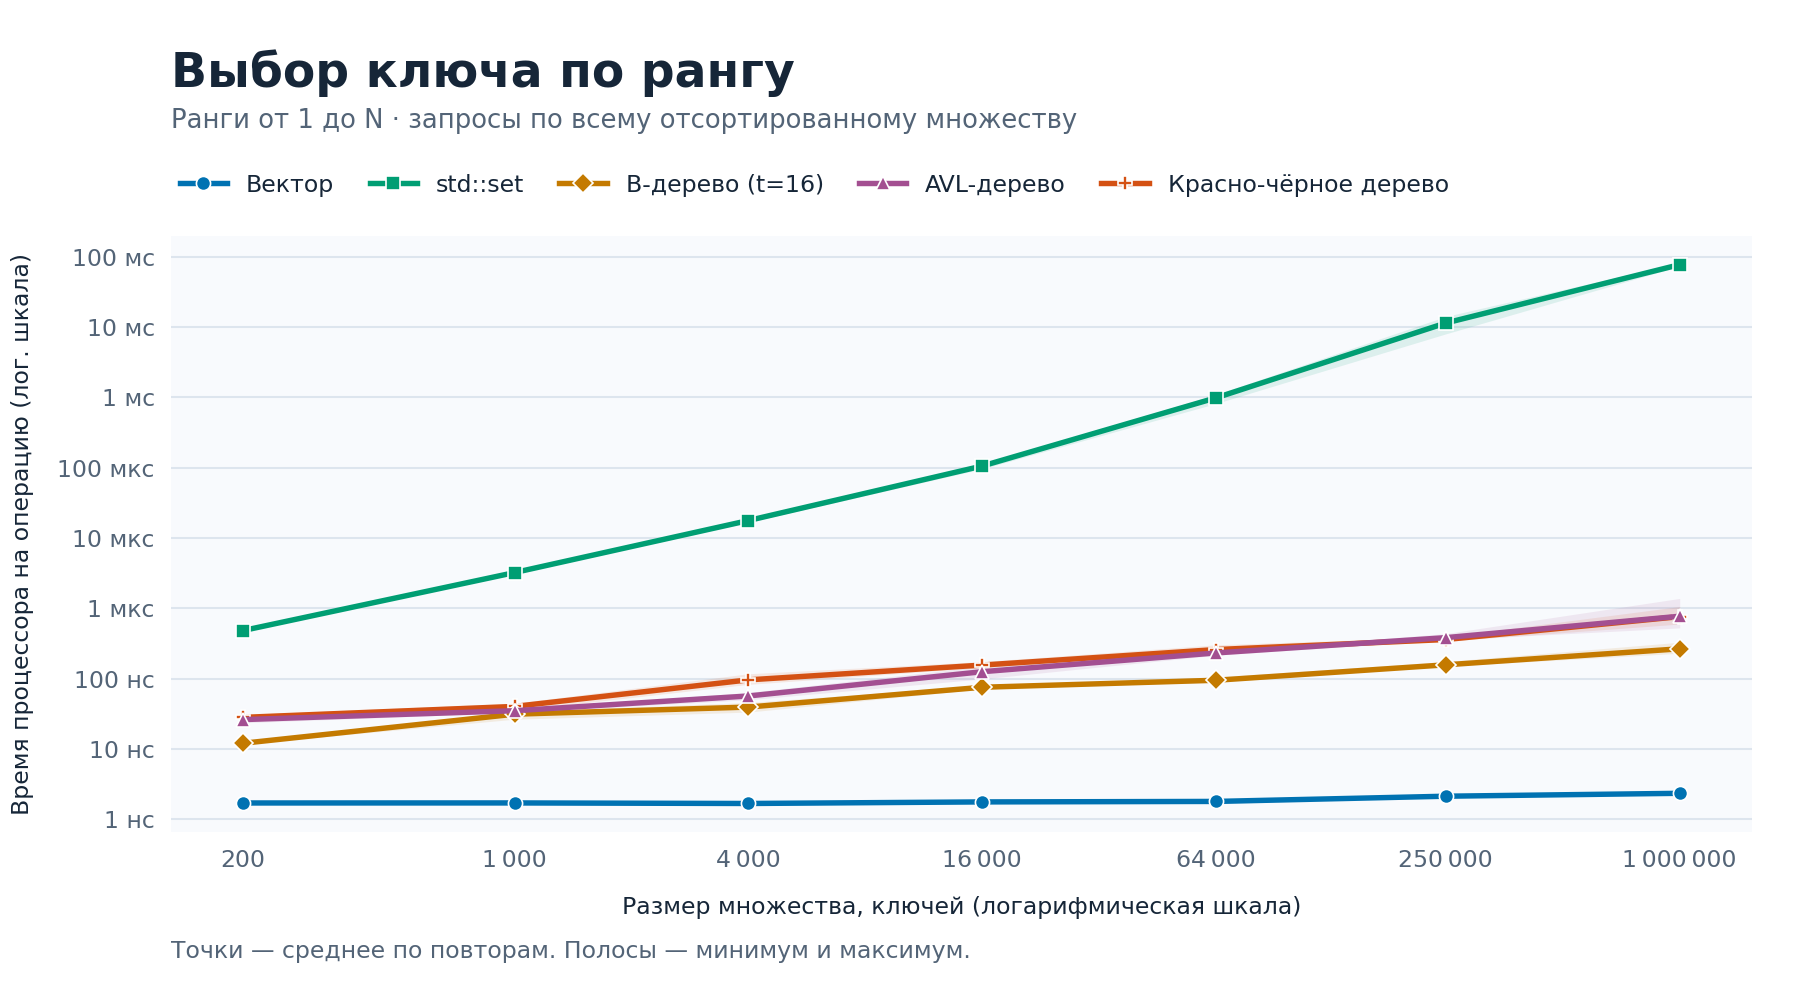

The data file committed next to this chart (first rows):
case, backend, samples, median_ns_per_op, min_ns_per_op, max_ns_per_op, median_ops_per_second, mean_ns_per_op, size
size:200, avl, 5, 27.69, 23.65, 28.18, 36119844, 26.23, 200
size:200, btree16, 5, 11.86, 11.77, 12.5, 84336141, 12.08, 200
size:200, rb, 5, 28.12, 24.77, 30.87, 35563229, 28.19, 200
size:200, set, 5, 483.3, 470.9, 506.4, 2069003, 483.7, 200
size:200, vector, 5, 1.676, 1.673, 1.793, 596529050, 1.71, 200
size:1000, avl, 5, 35.15, 33.01, 36.21, 28448043, 35.04, 1000
size:1000, btree16, 5, 32.12, 26.55, 34.19, 31130395, 31.29, 1000
size:1000, rb, 5, 40.77, 35.11, 44.77, 24527242, 40.33, 1000
size:1000, set, 5, 3260, 3087, 3343, 306778, 3228, 1000
size:1000, vector, 5, 1.775, 1.607, 1.781, 563418269, 1.713, 1000
size:4000, avl, 5, 57.03, 50.22, 63.74, 17535570, 56.8, 4000
size:4000, btree16, 5, 39.54, 33.49, 45.86, 25291830, 39.5, 4000
size:4000, rb, 5, 95.41, 83.07, 117.6, 10481584, 96.23, 4000
size:4000, set, 5, 17553, 16755, 18658, 56969, 17734, 4000
size:4000, vector, 5, 1.693, 1.581, 1.805, 590833951, 1.682, 4000
size:16000, avl, 5, 128.7, 99.36, 149.9, 7772727, 125.8, 16000
size:16000, btree16, 5, 74.89, 71.75, 79.86, 13352704, 75.56, 16000
size:16000, rb, 5, 154.7, 144.1, 175.2, 6462575, 156.2, 16000
size:16000, set, 5, 110227, 96375, 113131, 9072, 105671, 16000
size:16000, vector, 5, 1.765, 1.734, 1.806, 566676559, 1.771, 16000
size:64000, avl, 5, 238.9, 215.9, 241.5, 4185954, 232.5, 64000
size:64000, btree16, 5, 93.17, 89.67, 105.6, 10733494, 95.04, 64000
size:64000, rb, 5, 254, 229.9, 303.2, 3936650, 259.6, 64000
size:64000, set, 5, 1003756, 818259, 1098036, 996.3, 986022, 64000
size:64000, vector, 5, 1.791, 1.675, 1.946, 558372062, 1.799, 64000
size:250000, avl, 5, 375.6, 356.4, 438.1, 2662718, 383.5, 250000
size:250000, btree16, 5, 154.9, 150.5, 175.7, 6454515, 157.6, 250000
size:250000, rb, 5, 354.1, 341.6, 394.1, 2824010, 360.7, 250000
size:250000, set, 5, 12632562, 8003030, 14165246, 79.16, 11420674, 250000
size:250000, vector, 5, 2.148, 2.091, 2.176, 465465729, 2.134, 250000
size:1000000, avl, 5, 645.3, 528.1, 1385, 1549738, 773.1, 1000000
size:1000000, btree16, 5, 238, 230, 330.2, 4202174, 266.3, 1000000
size:1000000, rb, 5, 710.2, 599.2, 1062, 1408084, 763.7, 1000000
size:1000000, set, 5, 76346982, 73533443, 81875795, 13.1, 77189459, 1000000
size:1000000, vector, 5, 2.338, 2.3, 2.439, 427789775, 2.347, 1000000
